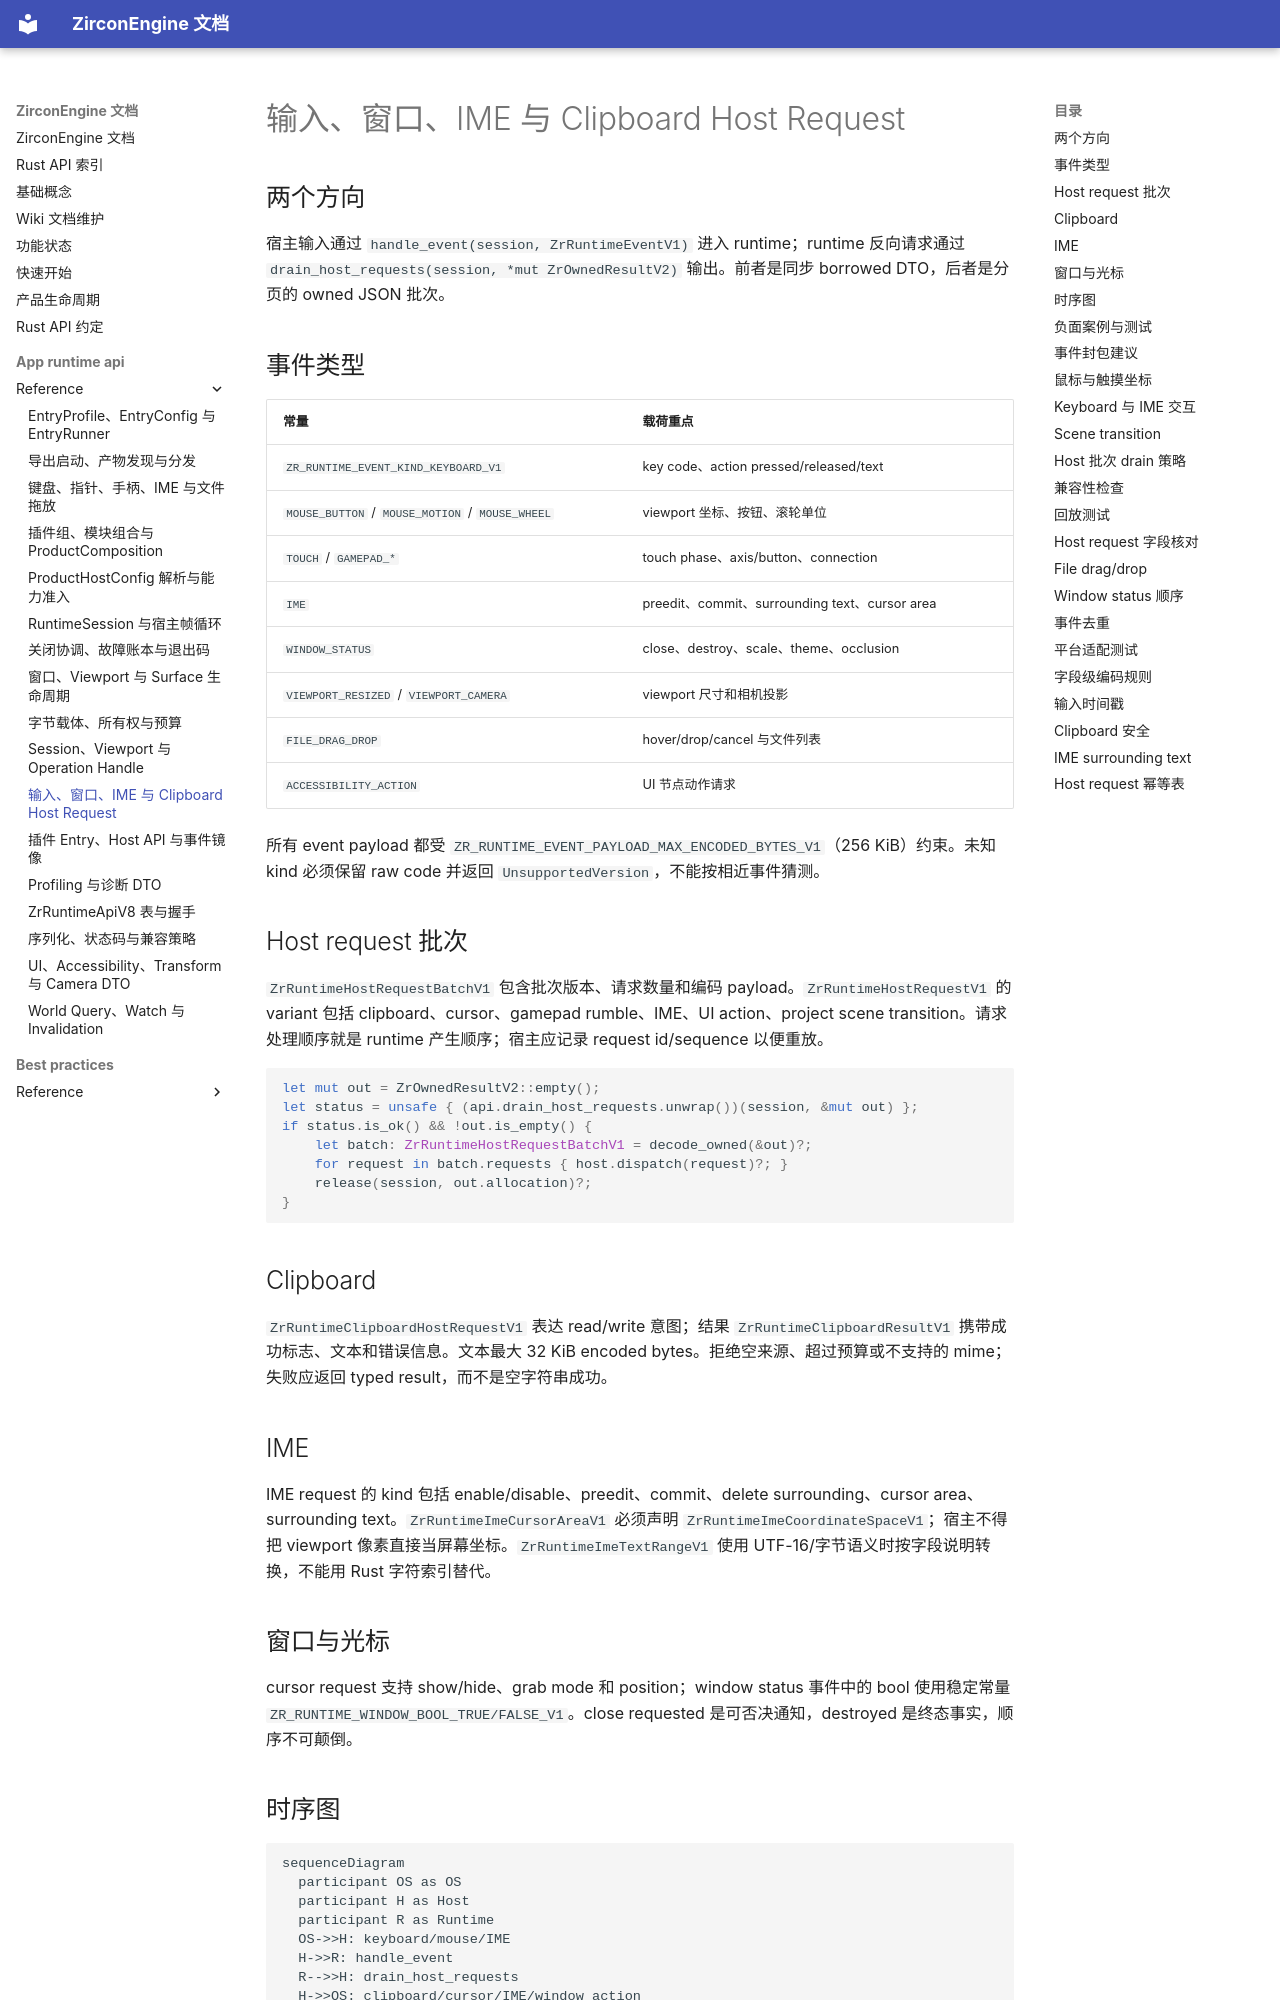

repository: He-Jiahui/ZirconEngine · page: app-runtime-api/reference/host-input-window/index.html · generator: mkdocs

---
related_code:
  - zircon_runtime_interface/src/runtime_api/host/host_requests.rs
  - zircon_runtime_interface/src/runtime_api/host/clipboard.rs
  - zircon_runtime_interface/src/runtime_api/host/ui_action.rs
  - zircon_runtime_interface/src/runtime_api/session/events.rs
  - zircon_runtime_interface/src/runtime_api/session/translated_events.rs
  - zircon_runtime_interface/src/runtime_api/constants.rs
implementation_files:
  - zircon_runtime_interface/src/runtime_api/host
  - zircon_runtime_interface/src/runtime_api/session/events.rs
plan_sources:
  - user: 2026-09-09 为 ZirconEngine 构建引擎说明书级 Wiki
tests:
  - zircon_runtime_interface/src/tests/window_input_contracts.rs
doc_type: api-reference
---

# 输入、窗口、IME 与 Clipboard Host Request

## 两个方向

宿主输入通过 `handle_event(session, ZrRuntimeEventV1)` 进入 runtime；runtime 反向请求通过 `drain_host_requests(session, *mut ZrOwnedResultV2)` 输出。前者是同步 borrowed DTO，后者是分页的 owned JSON 批次。

## 事件类型

| 常量 | 载荷重点 |
| --- | --- |
| `ZR_RUNTIME_EVENT_KIND_KEYBOARD_V1` | key code、action pressed/released/text |
| `MOUSE_BUTTON` / `MOUSE_MOTION` / `MOUSE_WHEEL` | viewport 坐标、按钮、滚轮单位 |
| `TOUCH` / `GAMEPAD_*` | touch phase、axis/button、connection |
| `IME` | preedit、commit、surrounding text、cursor area |
| `WINDOW_STATUS` | close、destroy、scale、theme、occlusion |
| `VIEWPORT_RESIZED` / `VIEWPORT_CAMERA` | viewport 尺寸和相机投影 |
| `FILE_DRAG_DROP` | hover/drop/cancel 与文件列表 |
| `ACCESSIBILITY_ACTION` | UI 节点动作请求 |

所有 event payload 都受 `ZR_RUNTIME_EVENT_PAYLOAD_MAX_ENCODED_BYTES_V1`（256 KiB）约束。未知 kind 必须保留 raw code 并返回 `UnsupportedVersion`，不能按相近事件猜测。

## Host request 批次

`ZrRuntimeHostRequestBatchV1` 包含批次版本、请求数量和编码 payload。`ZrRuntimeHostRequestV1` 的 variant 包括 clipboard、cursor、gamepad rumble、IME、UI action、project scene transition。请求处理顺序就是 runtime 产生顺序；宿主应记录 request id/sequence 以便重放。

```rust
let mut out = ZrOwnedResultV2::empty();
let status = unsafe { (api.drain_host_requests.unwrap())(session, &mut out) };
if status.is_ok() && !out.is_empty() {
    let batch: ZrRuntimeHostRequestBatchV1 = decode_owned(&out)?;
    for request in batch.requests { host.dispatch(request)?; }
    release(session, out.allocation)?;
}
```
